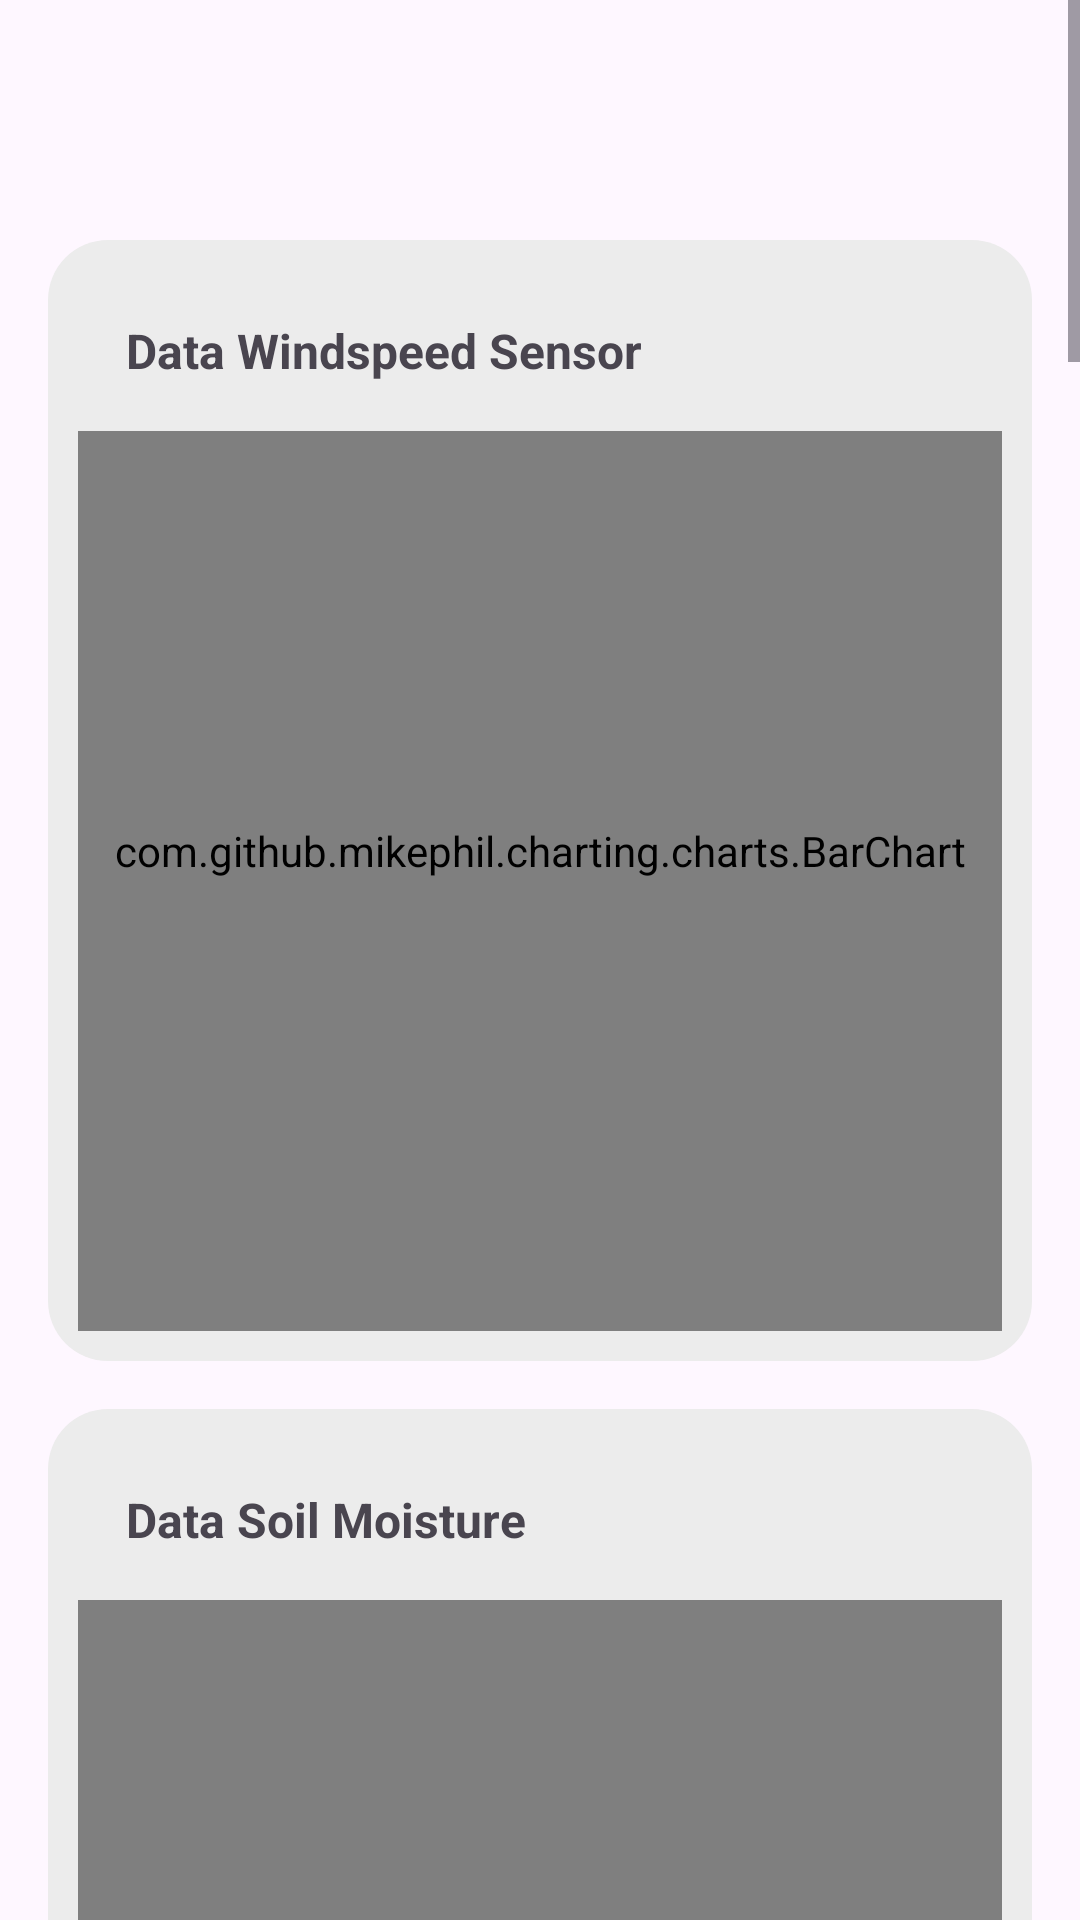

The Android layout XML behind this screen, and the referenced resources:
<!-- AndroidManifest.xml: application theme Theme.TanahKu -->
<!-- res/layout/activity_detail.xml -->
<?xml version="1.0" encoding="utf-8"?>
<ScrollView xmlns:android="http://schemas.android.com/apk/res/android"
    xmlns:app="http://schemas.android.com/apk/res-auto"
    xmlns:tools="http://schemas.android.com/tools"
    android:layout_width="match_parent"
    android:layout_height="match_parent"
    tools:context=".detail.DetailActivity">

    <androidx.constraintlayout.widget.ConstraintLayout
        android:layout_width="match_parent"
        android:layout_height="wrap_content">

        <com.google.android.material.appbar.AppBarLayout
            android:id="@+id/appBarr"
            android:layout_width="match_parent"
            android:layout_height="?attr/actionBarSize"
            app:layout_constraintEnd_toEndOf="parent"
            app:layout_constraintStart_toStartOf="parent"
            app:layout_constraintTop_toTopOf="parent">

            <androidx.appcompat.widget.Toolbar
                android:id="@+id/toolbar"
                android:layout_width="match_parent"
                android:layout_height="?attr/actionBarSize"
                android:background="?bgToolbar"
                app:titleTextColor="@color/white" />

        </com.google.android.material.appbar.AppBarLayout>

        <LinearLayout
            android:id="@+id/windLayout"
            android:layout_width="match_parent"
            android:layout_height="wrap_content"
            android:orientation="vertical"
            android:background="@drawable/bg_item_list_device"
            android:layout_margin="16dp"
            android:padding="10dp"
            app:layout_constraintEnd_toEndOf="parent"
            app:layout_constraintStart_toStartOf="parent"
            app:layout_constraintTop_toBottomOf="@id/appBarr">

            <TextView
                android:id="@+id/windSpeedTitle"
                android:layout_width="match_parent"
                android:layout_height="wrap_content"
                android:layout_margin="16dp"
                android:text="@string/data_windspeed_sensor"
                android:textSize="16sp"
                android:textStyle="bold" />

            <com.github.mikephil.charting.charts.BarChart
                android:id="@+id/windGraphView"
                android:layout_width="match_parent"
                android:layout_height="300dp"
                android:paddingBottom="20dp" />
        </LinearLayout>


        <LinearLayout
            android:id="@+id/soilLayout"
            android:layout_width="match_parent"
            android:layout_height="wrap_content"
            android:orientation="vertical"
            android:background="@drawable/bg_item_list_device"
            android:layout_margin="16dp"
            android:padding="10dp"
            app:layout_constraintEnd_toEndOf="@id/windLayout"
            app:layout_constraintStart_toStartOf="@id/windLayout"
            app:layout_constraintTop_toBottomOf="@id/windLayout">

            <TextView
                android:id="@+id/soilTitle"
                android:layout_width="match_parent"
                android:layout_height="wrap_content"
                android:layout_margin="16dp"
                android:text="@string/data_soil_moisture"
                android:textSize="16sp"
                android:textStyle="bold" />

            <com.github.mikephil.charting.charts.BarChart
                android:id="@+id/soilGraph"
                android:layout_width="match_parent"
                android:layout_height="400dp" />
        </LinearLayout>


        <LinearLayout
            android:id="@+id/humidLayout"
            android:layout_width="match_parent"
            android:layout_height="wrap_content"
            android:orientation="vertical"
            android:background="@drawable/bg_item_list_device"
            android:layout_margin="16dp"
            android:padding="10dp"
            app:layout_constraintEnd_toEndOf="@id/soilLayout"
            app:layout_constraintStart_toStartOf="@id/soilLayout"
            app:layout_constraintTop_toBottomOf="@id/soilLayout">

            <TextView
                android:id="@+id/humidTitle"
                android:layout_width="match_parent"
                android:layout_height="wrap_content"
                android:layout_margin="16dp"
                android:text="@string/data_humid_sensor"
                android:textSize="16sp"
                android:textStyle="bold" />

            <com.github.mikephil.charting.charts.BarChart
                android:id="@+id/humidGraph"
                android:layout_width="match_parent"
                android:layout_height="400dp" />

        </LinearLayout>


        <LinearLayout
            android:id="@+id/airtempLayout"
            android:layout_width="match_parent"
            android:layout_height="wrap_content"
            android:orientation="vertical"
            android:background="@drawable/bg_item_list_device"
            android:layout_margin="16dp"
            android:padding="10dp"
            app:layout_constraintEnd_toEndOf="@id/humidLayout"
            app:layout_constraintStart_toStartOf="@id/humidLayout"
            app:layout_constraintTop_toBottomOf="@id/humidLayout">

            <TextView
                android:id="@+id/airtempTitle"
                android:layout_width="match_parent"
                android:layout_height="wrap_content"
                android:layout_margin="16dp"
                android:text="@string/air_temperature_sensor"
                android:textSize="16sp"
                android:textStyle="bold" />

            <com.github.mikephil.charting.charts.BarChart
                android:id="@+id/airtempGraph"
                android:layout_width="match_parent"
                android:layout_height="400dp" />

        </LinearLayout>


        <LinearLayout
            android:id="@+id/rainfallLayout"
            android:layout_width="match_parent"
            android:layout_height="wrap_content"
            android:orientation="vertical"
            android:background="@drawable/bg_item_list_device"
            android:layout_margin="16dp"
            android:padding="10dp"
            app:layout_constraintEnd_toEndOf="@id/airtempLayout"
            app:layout_constraintStart_toStartOf="@id/airtempLayout"
            app:layout_constraintTop_toBottomOf="@id/airtempLayout">

            <TextView
                android:id="@+id/rainfallTitle"
                android:layout_width="match_parent"
                android:layout_height="wrap_content"
                android:layout_margin="16dp"
                android:text="@string/rainfall_intensity"
                android:textSize="16sp"
                android:textStyle="bold" />

            <com.github.mikephil.charting.charts.BarChart
                android:id="@+id/rainfallGraph"
                android:layout_width="match_parent"
                android:layout_height="400dp" />

        </LinearLayout>


        <LinearLayout
            android:id="@+id/soilphLayout"
            android:layout_width="match_parent"
            android:layout_height="wrap_content"
            android:orientation="vertical"
            android:background="@drawable/bg_item_list_device"
            android:layout_margin="16dp"
            android:padding="10dp"
            app:layout_constraintEnd_toEndOf="@id/rainfallLayout"
            app:layout_constraintStart_toStartOf="@id/rainfallLayout"
            app:layout_constraintTop_toBottomOf="@id/rainfallLayout">

            <TextView
                android:id="@+id/soilphTitle"
                android:layout_width="match_parent"
                android:layout_height="wrap_content"
                android:layout_margin="16dp"
                android:text="@string/soil_ph_sensor"
                android:textSize="16sp"
                android:textStyle="bold" />

            <com.github.mikephil.charting.charts.BarChart
                android:id="@+id/soilphGraph"
                android:layout_width="match_parent"
                android:layout_height="400dp" />

        </LinearLayout>


        <LinearLayout
            android:id="@+id/solarradiationLayout"
            android:layout_width="match_parent"
            android:layout_height="wrap_content"
            android:orientation="vertical"
            android:background="@drawable/bg_item_list_device"
            android:layout_margin="16dp"
            android:padding="10dp"
            app:layout_constraintEnd_toEndOf="@id/soilphLayout"
            app:layout_constraintStart_toStartOf="@id/soilphLayout"
            app:layout_constraintTop_toBottomOf="@id/soilphLayout">

            <TextView
                android:id="@+id/solarradiationTitle"
                android:layout_width="match_parent"
                android:layout_height="wrap_content"
                android:layout_margin="16dp"
                android:text="@string/solar_radiation_sensor"
                android:textSize="16sp"
                android:textStyle="bold" />

            <com.github.mikephil.charting.charts.BarChart
                android:id="@+id/solarradiationGraph"
                android:layout_width="match_parent"
                android:layout_height="400dp" />

        </LinearLayout>

    </androidx.constraintlayout.widget.ConstraintLayout>

</ScrollView>
<!-- resources referenced by this layout -->
<resources>
  <color name="white">#FFFFFFFF</color>
  <!-- drawable bg_item_list_device (drawable) -->
  <?xml version="1.0" encoding="utf-8"?>
  <shape xmlns:android="http://schemas.android.com/apk/res/android"
      android:shape="rectangle">
      <corners android:topRightRadius="20dp"
          android:topLeftRadius="20dp"
          android:bottomRightRadius="20dp"
          android:bottomLeftRadius="20dp"/>
      <solid android:color="#ECECEC"/>
  
  </shape>
  <string name="air_temperature_sensor">Air Temperature Sensor</string>
  <string name="data_humid_sensor">Data Humid Sensor</string>
  <string name="data_soil_moisture">Data Soil Moisture</string>
  <string name="data_windspeed_sensor">Data Windspeed Sensor</string>
  <string name="rainfall_intensity">Rainfall Intensity</string>
  <string name="soil_ph_sensor">Soil Ph Sensor</string>
  <string name="solar_radiation_sensor">Solar Radiation Sensor</string>
  <style name="Theme.TanahKu" parent="Base.Theme.TanahKu" />
  <style name="Base.Theme.TanahKu" parent="Theme.Material3.DayNight.NoActionBar">
          
          
          <item name="android:statusBarColor">#035704</item>
      </style>
</resources>
